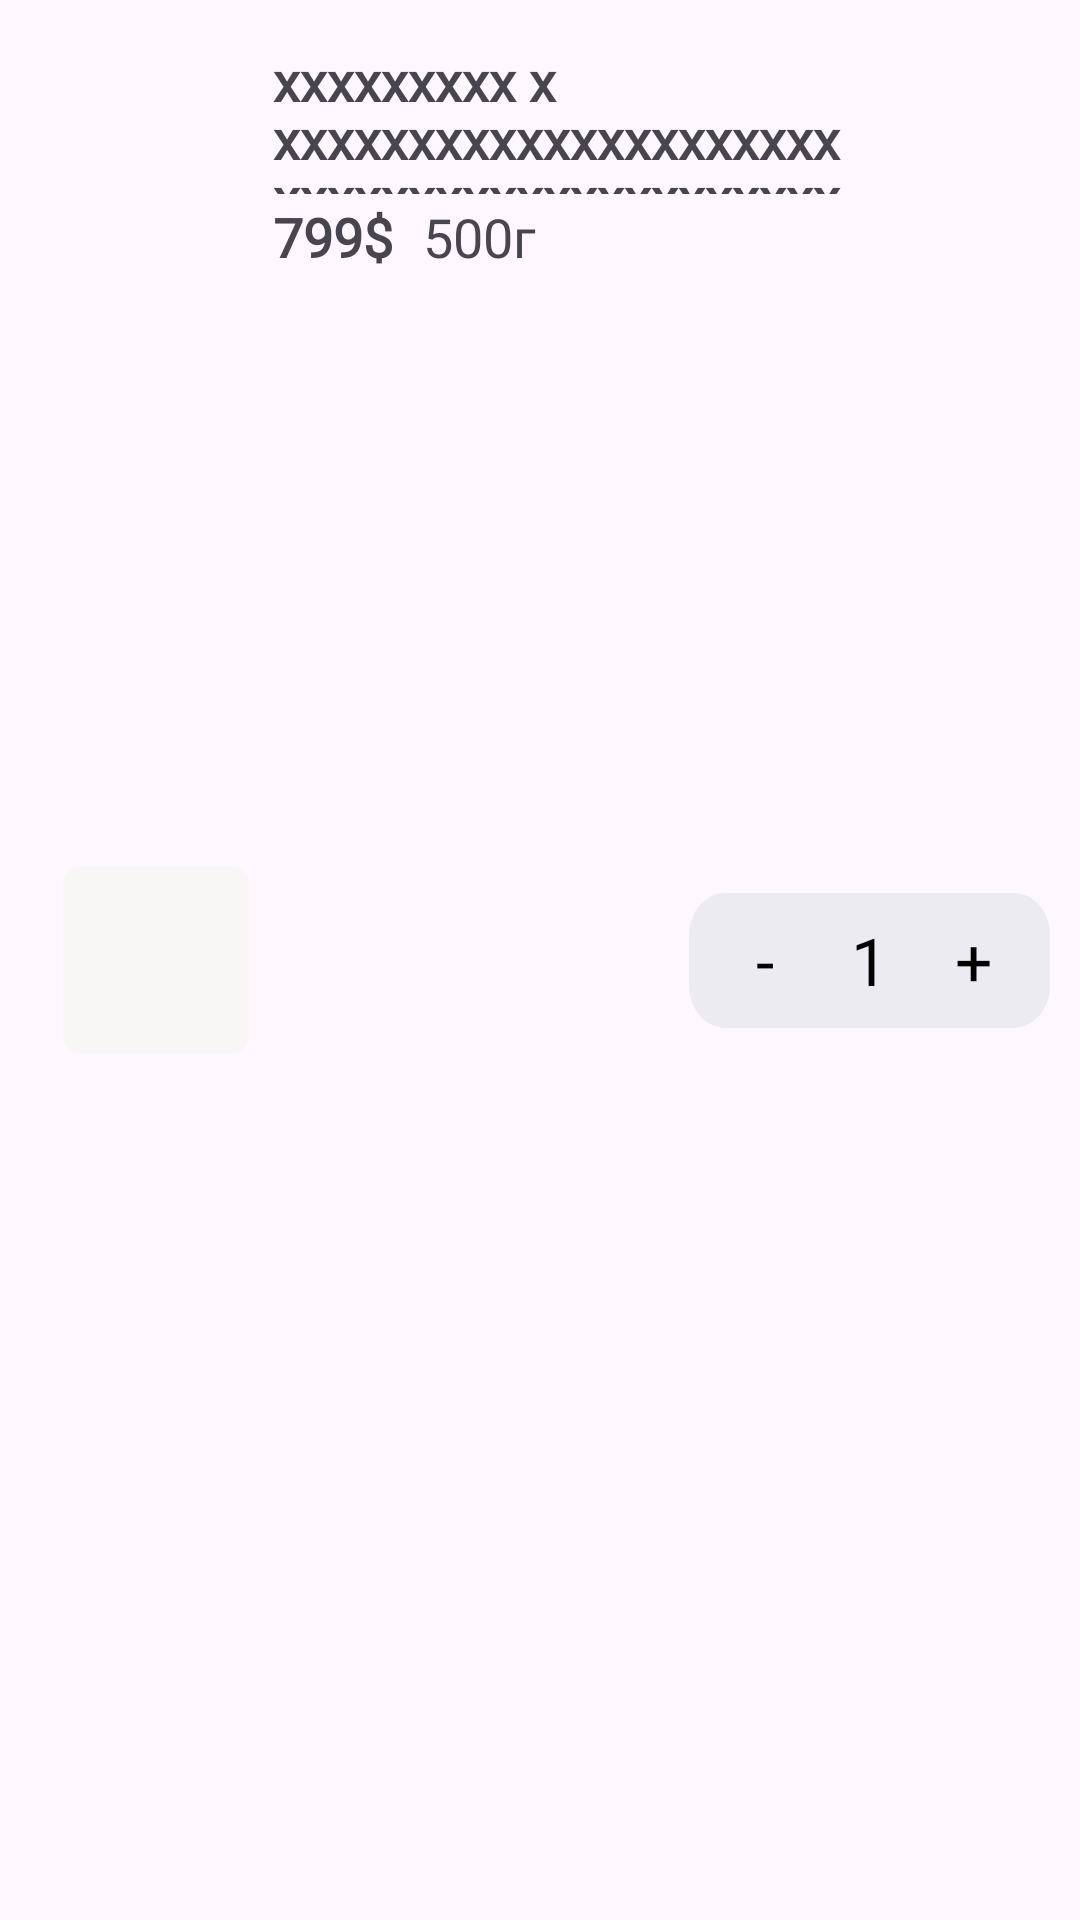

Reconstruct the res/layout file that produces this screen, plus the resources it refers to.
<!-- AndroidManifest.xml: application theme Theme.CafeSPB -->
<!-- res/layout/for_adapter_shop_bucket.xml -->
<?xml version="1.0" encoding="utf-8"?>
<androidx.constraintlayout.widget.ConstraintLayout xmlns:android="http://schemas.android.com/apk/res/android"
    xmlns:app="http://schemas.android.com/apk/res-auto"
    android:layout_width="match_parent"
    android:layout_height="wrap_content"
    android:padding="10dp">

    <ImageView
        android:id="@+id/image_busket"
        android:layout_width="62dp"
        android:layout_height="62dp"
        android:layout_margin="11dp"
        android:background="@drawable/ic_dish"
        android:padding="5dp"
        app:layout_constraintBottom_toBottomOf="parent"
        app:layout_constraintStart_toStartOf="parent"
        app:layout_constraintTop_toTopOf="parent" />

    <TextView
        android:id="@+id/text_busket"
        android:layout_width="191dp"
        android:layout_height="50dp"
        android:layout_marginStart="8dp"
        android:layout_marginTop="4.5dp"
        android:fontFamily="@font/noto_sans"
        android:gravity="center_vertical"
        android:lineSpacingExtra="-2sp"
        android:maxWidth="117dp"
        android:text="xxxxxxxxx x xxxxxxxxxxxxxxxxxxxxxxxxxxxxxxxxxxxxxxxxxxxxxxxxxxxxxxxxxxxxxxxxxxxxxxxxxxxxxxxxxxxxxxxxxxxxxxxxxxxxxxx"
        android:textSize="18sp"
        android:textStyle="bold"
        app:layout_constraintStart_toEndOf="@id/image_busket"
        app:layout_constraintTop_toTopOf="parent" />

    <TextView
        android:id="@+id/price_busket"
        android:layout_width="wrap_content"
        android:layout_height="wrap_content"
        android:layout_marginStart="8dp"
        android:layout_marginTop="2dp"
        android:fontFamily="@font/noto_sans"
        android:text="799$"
        android:textSize="18sp"
        android:textStyle="bold"
        app:layout_constraintStart_toEndOf="@+id/image_busket"
        app:layout_constraintTop_toBottomOf="@+id/text_busket" />

    <TextView
        android:id="@+id/weight"
        android:layout_width="wrap_content"
        android:layout_height="wrap_content"
        android:layout_marginTop="2dp"
        android:layout_marginStart="10dp"
        android:fontFamily="@font/noto_sans"
        android:text="500г"
        android:textSize="18sp"
        app:layout_constraintStart_toEndOf="@id/price_busket"
        app:layout_constraintTop_toBottomOf="@id/text_busket" />

        <LinearLayout
            android:id="@+id/linear"
            android:background="@drawable/ic_ticker"
            android:layout_width="wrap_content"
            android:layout_height="wrap_content"
            android:fontFamily="@font/noto_sans"
            app:layout_constraintBottom_toBottomOf="parent"
            app:layout_constraintEnd_toEndOf="parent"
            app:layout_constraintTop_toTopOf="parent">

            <Button
                android:id="@+id/minus_button"
                android:layout_width="51dp"
                android:layout_height="45dp"
                android:background="@android:color/transparent"
                android:fontFamily="@font/noto_sans"
                android:padding="1dp"
                android:text="-"
                android:textColor="@color/black"
                android:textSize="22sp" />

            <TextView
                android:id="@+id/number_text"
                android:layout_width="wrap_content"
                android:layout_height="wrap_content"
                android:layout_marginStart="3dp"
                android:layout_marginEnd="3dp"
                android:fontFamily="@font/noto_sans"
                android:inputType="number"
                android:text="1"
                android:textColor="@color/black"
                android:textSize="22sp" />

            <Button
                android:id="@+id/plus_button"
                android:layout_width="51dp"
                android:layout_height="45dp"
                android:background="@android:color/transparent"
                android:fontFamily="@font/noto_sans"
                android:padding="1dp"
                android:text="+"
                android:textAlignment="center"
                android:textColor="@color/black"
                android:textSize="22sp" />

        </LinearLayout>
</androidx.constraintlayout.widget.ConstraintLayout>
<!-- resources referenced by this layout -->
<resources>
  <color name="black">#FF000000</color>
  <!-- drawable ic_dish (drawable) -->
  <vector xmlns:android="http://schemas.android.com/apk/res/android"
      android:width="109dp"
      android:height="109dp"
      android:viewportWidth="109"
      android:viewportHeight="109">
      <path
          android:pathData="M10,0L99,0A10,10 0,0 1,109 10L109,99A10,10 0,0 1,99 109L10,109A10,10 0,0 1,0 99L0,10A10,10 0,0 1,10 0z"
          android:fillColor="#F8F7F5"/>
      <path
          android:pathData="M17,13h85v93h-85z"/>
  </vector>
  <!-- drawable ic_ticker (drawable) -->
  <vector
      xmlns:android="http://schemas.android.com/apk/res/android"
      xmlns:aapt="http://schemas.android.com/aapt"
      android:width="99dp"
      android:height="32dp"
      android:viewportWidth="99"
      android:viewportHeight="32"
      >
      <group>
          <clip-path
              android:pathData="M10 0H89C94.5228 0 99 4.47715 99 10V22C99 27.5228 94.5228 32 89 32H10C4.47715 32 0 27.5228 0 22V10C0 4.47715 4.47715 0 10 0Z"
              />
          <path
              android:pathData="M0 0V32H99V0"
              android:fillColor="#B7E5E6EC"
              />
      </group>
  </vector>
  <style name="Theme.CafeSPB" parent="Base.Theme.CafeSPB" />
  <style name="Base.Theme.CafeSPB" parent="Theme.Material3.DayNight.NoActionBar">
          
          
          <item name="colorPrimaryVariant">@color/white</item>
          
          <item name="android:windowLightStatusBar">true</item>
          <item name="android:statusBarColor">?attr/colorPrimaryVariant</item>
      </style>
  <color name="white">#FFFFFFFF</color>
</resources>
